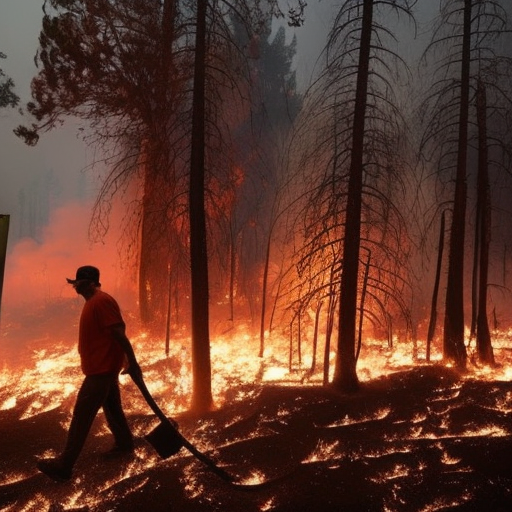
Generation parameters embedded in this image by AUTOMATIC1111 Stable Diffusion web UI or a fork of it (Forge, ...) (PNG 'parameters' text chunk):
people affected by wildfires
Steps: 80, Sampler: Euler a, CFG scale: 7, Seed: 1541331373, Size: 512x512, Model hash: a2a802b2